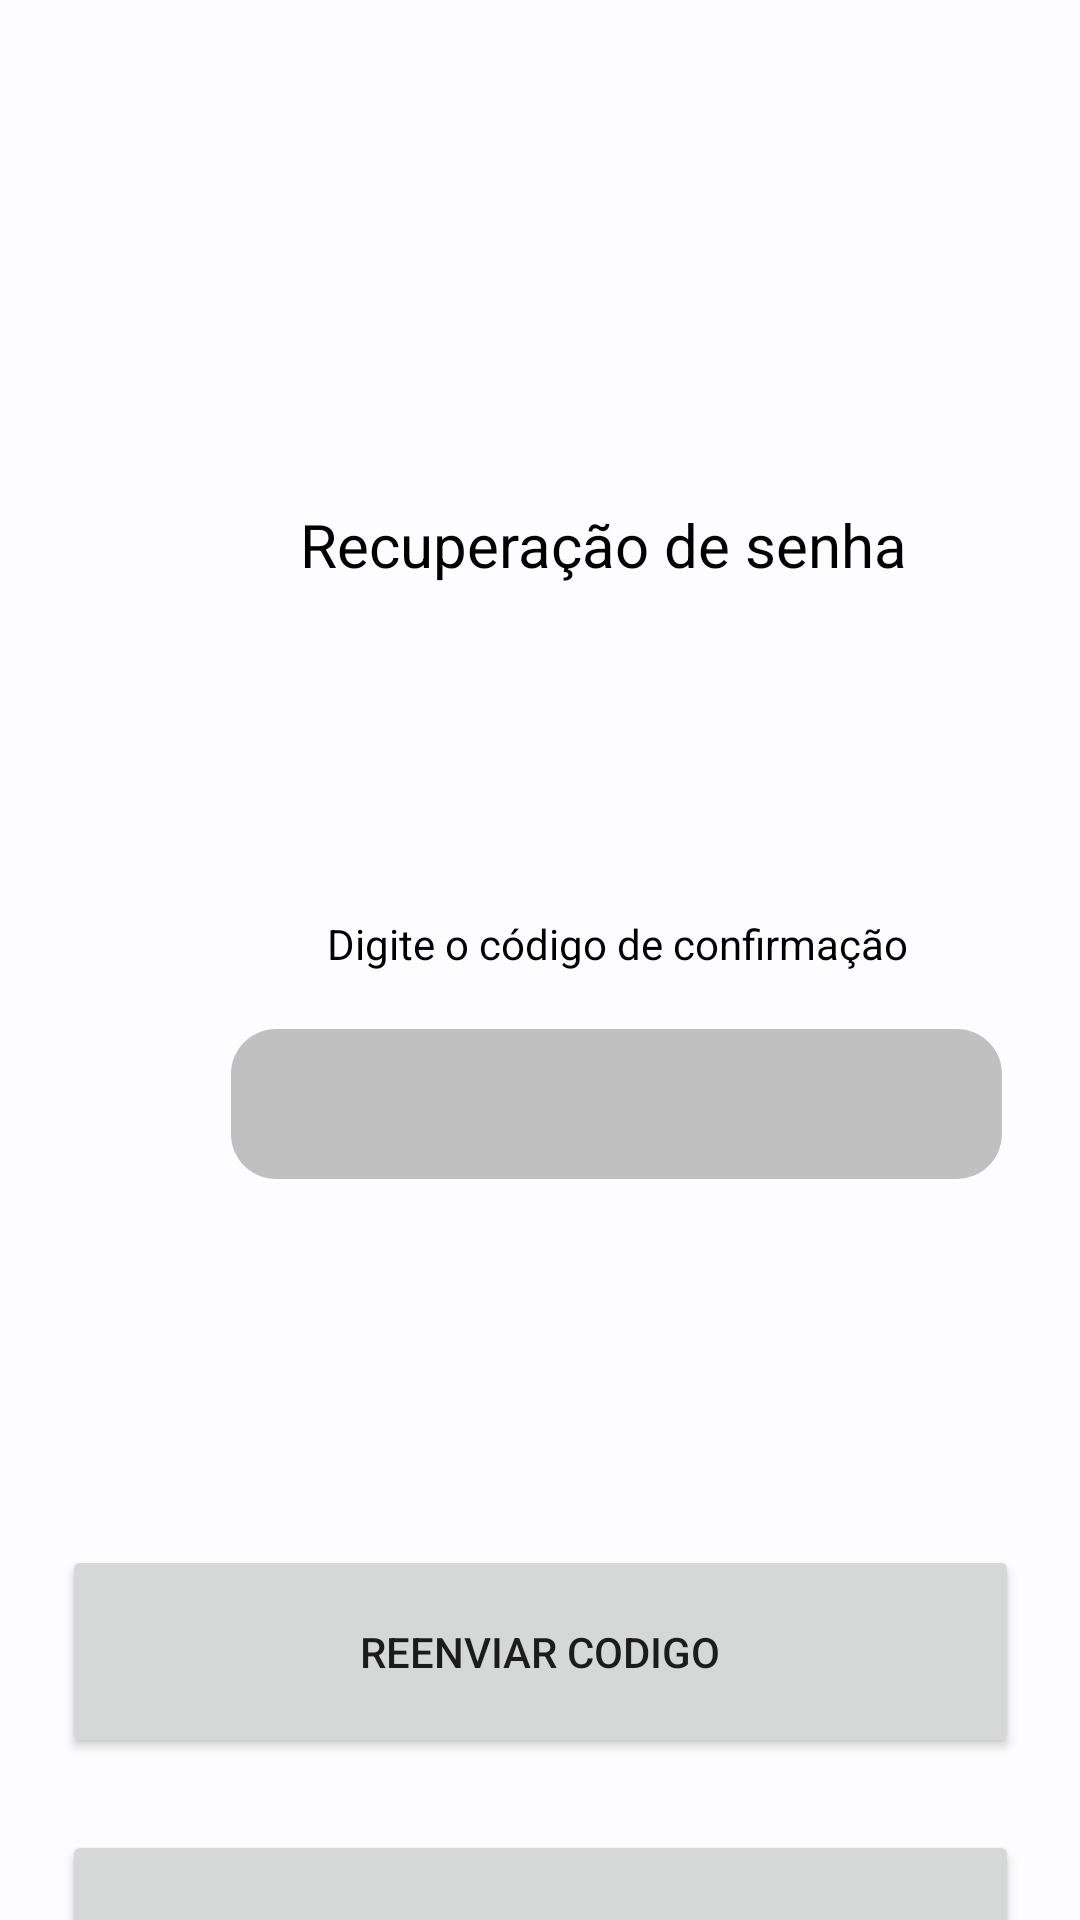

Reconstruct the res/layout file that produces this screen, plus the resources it refers to.
<!-- AndroidManifest.xml: application theme Theme.Viaggio.NoActionBar -->
<!-- res/layout/activity_recuperacao_cod.xml -->
<?xml version="1.0" encoding="utf-8"?>
<androidx.constraintlayout.widget.ConstraintLayout xmlns:android="http://schemas.android.com/apk/res/android"
    xmlns:app="http://schemas.android.com/apk/res-auto"
    xmlns:tools="http://schemas.android.com/tools"
    android:layout_width="match_parent"
    android:layout_height="match_parent"
    tools:context=".recuperacaoSenha">

    <TextView
        android:id="@+id/textView31"
        android:layout_width="wrap_content"
        android:layout_height="wrap_content"
        android:layout_marginStart="100dp"
        android:layout_marginTop="168dp"
        android:text="Recuperação de senha"
        android:textColor="#000000"
        android:textSize="20sp"
        app:layout_constraintStart_toStartOf="parent"
        app:layout_constraintTop_toTopOf="parent" />

    <Button
        android:id="@+id/confirmaCod"
        android:layout_width="319dp"
        android:layout_height="71dp"
        android:layout_marginStart="24dp"
        android:layout_marginTop="24dp"
        android:layout_marginEnd="24dp"
        android:onClick="abrirNovaSenha"
        android:text="confirmar"
        app:layout_constraintEnd_toEndOf="parent"
        app:layout_constraintStart_toStartOf="parent"
        app:layout_constraintTop_toBottomOf="@+id/reenviar" />

    <Button
        android:id="@+id/reenviar"
        android:layout_width="319dp"
        android:layout_height="71dp"
        android:layout_marginStart="24dp"
        android:layout_marginTop="122dp"
        android:layout_marginEnd="24dp"
        android:text="reenviar codigo"
        app:layout_constraintEnd_toEndOf="parent"
        app:layout_constraintStart_toStartOf="parent"
        app:layout_constraintTop_toBottomOf="@+id/codConfirmacao" />

    <EditText
        android:id="@+id/codConfirmacao"
        android:layout_width="257dp"
        android:layout_height="50dp"
        android:layout_marginStart="77dp"
        android:layout_marginTop="19dp"
        android:background="@drawable/imput_txt"
        android:ems="10"
        android:inputType="textPersonName"
        app:layout_constraintStart_toStartOf="parent"
        app:layout_constraintTop_toBottomOf="@+id/textView32"
        tools:ignore="SpeakableTextPresentCheck" />

    <TextView
        android:id="@+id/textView32"
        android:layout_width="wrap_content"
        android:layout_height="wrap_content"
        android:layout_marginStart="109dp"
        android:layout_marginTop="110dp"
        android:gravity="center_horizontal"
        android:text="Digite o código de confirmação"
        android:textColor="#000000"
        app:layout_constraintStart_toStartOf="parent"
        app:layout_constraintTop_toBottomOf="@+id/textView31" />
</androidx.constraintlayout.widget.ConstraintLayout>
<!-- resources referenced by this layout -->
<resources>
  <!-- drawable imput_txt (drawable) -->
  <?xml version="1.0" encoding="utf-8"?>
  <shape xmlns:android="http://schemas.android.com/apk/res/android"
      android:shape="rectangle">
  
      <corners android:radius="15dp"/>
      <solid android:color="@color/cinza"/>
  
  </shape>
  <style name="Theme.Viaggio.NoActionBar">
          <item name="windowActionBar">false</item>
          <item name="windowNoTitle">true</item>
      </style>
  <color name="cinza">#C0C0C0</color>
</resources>
